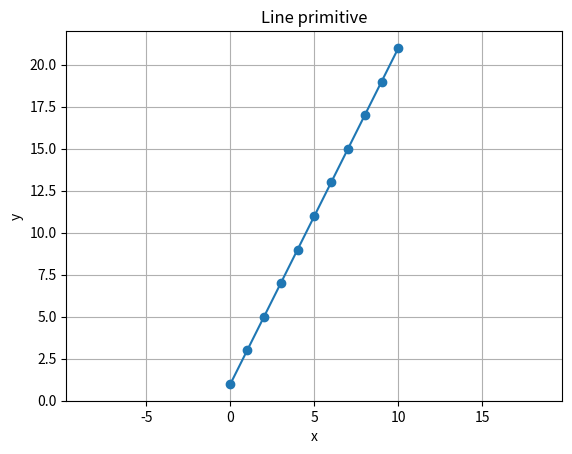

Write Python code to recreate this figure.
import matplotlib.pyplot as plt

x = list(range(11))
y = [2*i + 1 for i in x]
plt.plot(x, y, marker='o')
plt.title('Line primitive')
plt.xlabel('x'); plt.ylabel('y')
plt.grid(True); plt.axis('equal'); plt.show()
